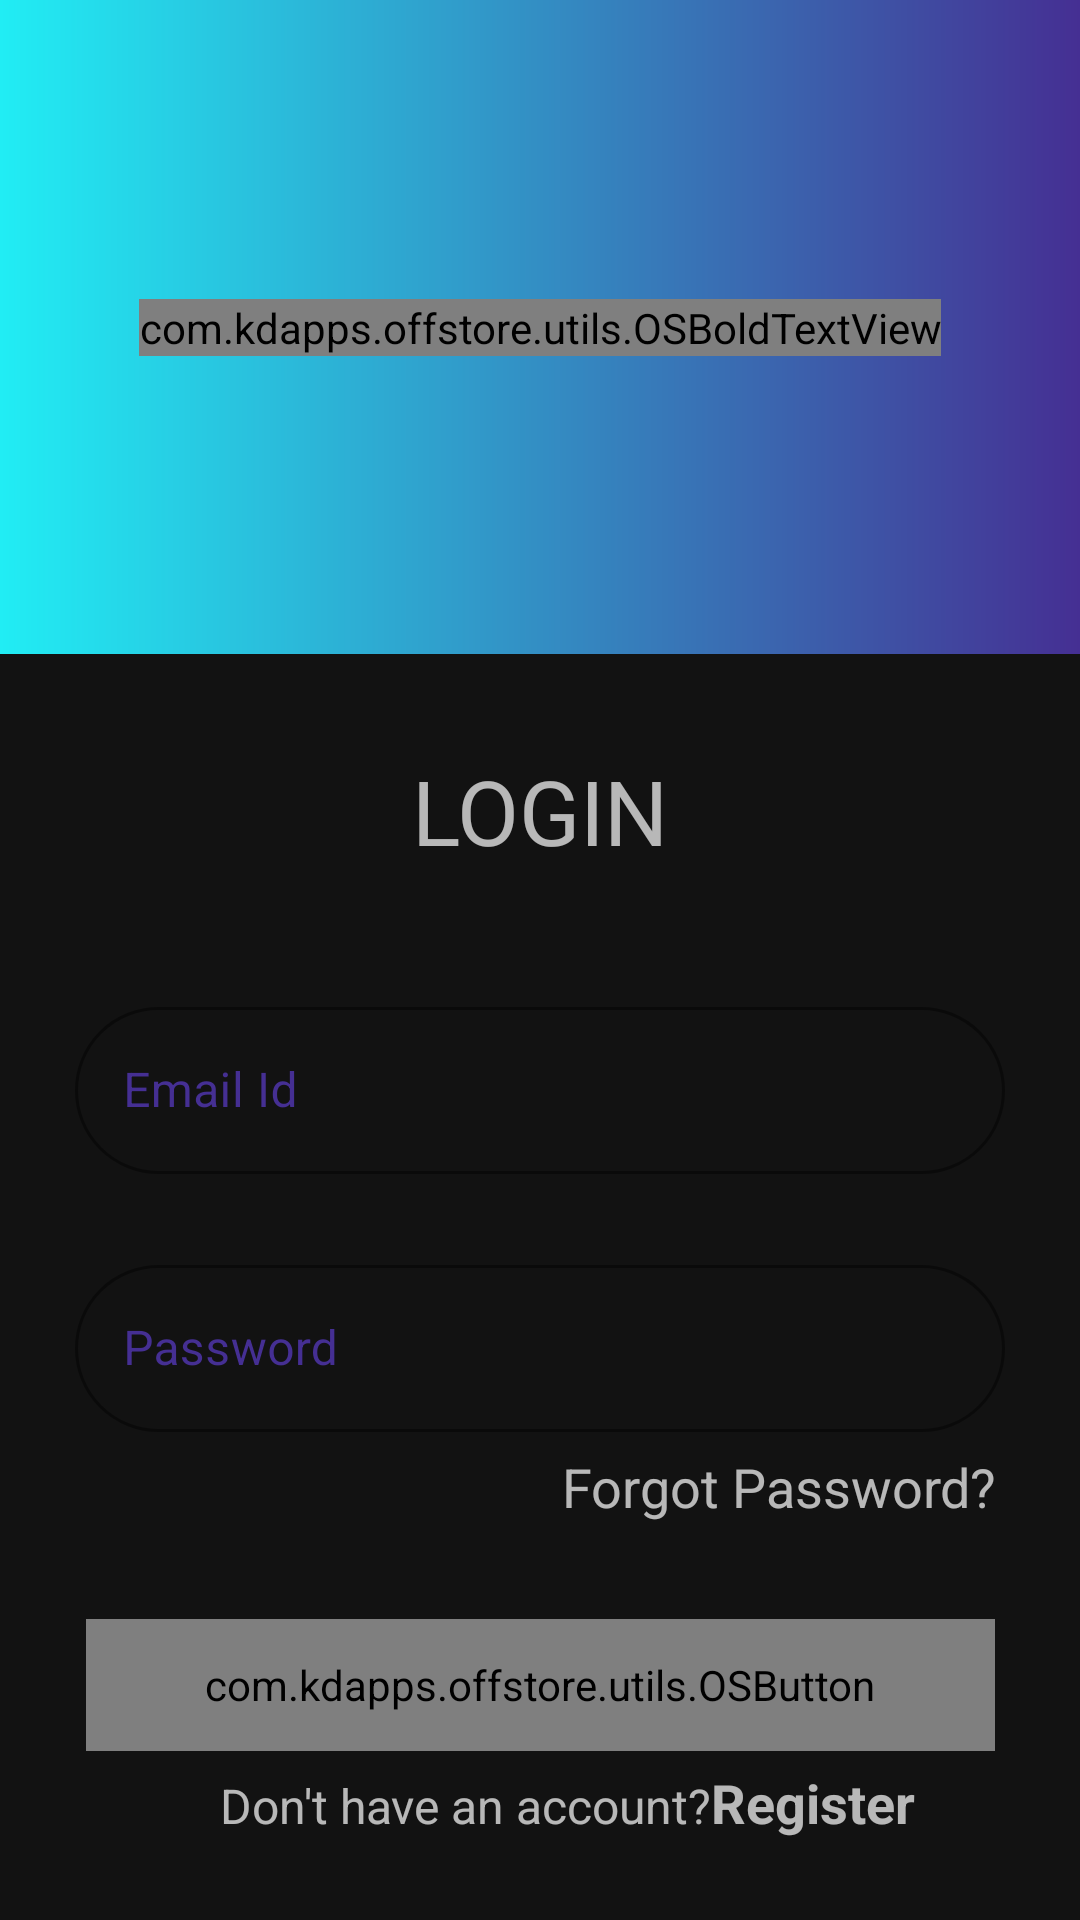

This screen was rendered from an Android layout file. Write that file and the resources it references.
<!-- AndroidManifest.xml: activity theme Theme.MaterialComponents.NoActionBar -->
<!-- res/layout/activity_login.xml -->
<?xml version="1.0" encoding="utf-8"?>
<androidx.constraintlayout.widget.ConstraintLayout xmlns:android="http://schemas.android.com/apk/res/android"
    xmlns:app="http://schemas.android.com/apk/res-auto"
    xmlns:tools="http://schemas.android.com/tools"
    android:layout_width="match_parent"
    android:layout_height="match_parent"
    tools:context=".activities.LoginActivity">

    <FrameLayout
        android:id="@+id/frameLayout"
        android:layout_width="0dp"
        android:layout_height="218dp"
        android:background="@drawable/gradient_background"
        app:layout_constraintEnd_toEndOf="parent"
        app:layout_constraintHorizontal_bias="0.5"
        app:layout_constraintStart_toStartOf="parent"
        app:layout_constraintTop_toTopOf="parent">

        <androidx.constraintlayout.widget.ConstraintLayout
            android:layout_width="match_parent"
            android:layout_height="match_parent">

            <com.kdapps.offstore.utils.OSBoldTextView
                android:id="@+id/textView3"
                android:layout_width="wrap_content"
                android:layout_height="wrap_content"
                android:text="@string/app_name"
                android:textSize="30sp"
                app:layout_constraintBottom_toBottomOf="parent"
                app:layout_constraintEnd_toEndOf="parent"
                app:layout_constraintHorizontal_bias="0.5"
                app:layout_constraintStart_toStartOf="parent"
                app:layout_constraintTop_toTopOf="parent" />
        </androidx.constraintlayout.widget.ConstraintLayout>

    </FrameLayout>

    <TextView
        android:id="@+id/textView4"
        android:layout_width="wrap_content"
        android:layout_height="wrap_content"
        android:layout_marginTop="32dp"
        android:text="@string/login_text"
        android:textSize="30sp"
        app:layout_constraintEnd_toEndOf="parent"
        app:layout_constraintStart_toStartOf="parent"
        app:layout_constraintTop_toBottomOf="@+id/frameLayout" />

    <com.google.android.material.textfield.TextInputLayout
        android:id="@+id/textInputLayout"
        style="@style/Widget.MaterialComponents.TextInputLayout.OutlinedBox"
        android:layout_width="310dp"
        android:layout_height="wrap_content"
        android:layout_marginTop="40dp"
        android:textColorHint="@color/darkBlue"
        app:boxCornerRadiusBottomEnd="30dp"
        app:boxCornerRadiusBottomStart="30dp"
        app:boxCornerRadiusTopEnd="30dp"
        app:boxCornerRadiusTopStart="30dp"
        app:boxStrokeColor="#2FC8EF"
        app:hintTextColor="#10AED6"
        app:layout_constraintEnd_toEndOf="parent"
        app:layout_constraintHorizontal_bias="0.5"
        app:layout_constraintStart_toStartOf="parent"
        app:layout_constraintTop_toBottomOf="@+id/textView4">

        <com.google.android.material.textfield.TextInputEditText
            android:id="@+id/log_email"
            android:layout_width="match_parent"
            android:layout_height="wrap_content"
            android:hint="@string/ed_email_hint"
            android:visibility="visible" />
    </com.google.android.material.textfield.TextInputLayout>

    <com.google.android.material.textfield.TextInputLayout
        android:id="@+id/textInputLayout2"
        style="@style/Widget.MaterialComponents.TextInputLayout.OutlinedBox"
        android:layout_width="310dp"
        android:layout_height="wrap_content"
        android:layout_marginTop="25dp"
        android:textColorHint="@color/darkBlue"
        app:boxCornerRadiusBottomEnd="30dp"
        app:boxCornerRadiusBottomStart="30dp"
        app:boxCornerRadiusTopEnd="30dp"
        app:boxCornerRadiusTopStart="30dp"
        app:boxStrokeColor="#2FC8EF"
        app:hintTextColor="#10AED6"
        app:layout_constraintEnd_toEndOf="parent"
        app:layout_constraintHorizontal_bias="0.5"
        app:layout_constraintStart_toStartOf="parent"
        app:layout_constraintTop_toBottomOf="@+id/textInputLayout">

        <com.google.android.material.textfield.TextInputEditText
            android:id="@+id/log_pass"
            android:layout_width="match_parent"
            android:layout_height="wrap_content"
            android:hint="@string/ed_pass_hint"
            android:singleLine="false" />

    </com.google.android.material.textfield.TextInputLayout>

    <com.kdapps.offstore.utils.OSButton
        android:id="@+id/btn_login"
        android:layout_width="303dp"
        android:layout_height="44dp"
        android:layout_marginTop="32dp"
        android:background="@drawable/button_background"
        android:onClick="loginRegisteredUser"
        android:text="@string/btn_login"
        android:textSize="20sp"
        app:layout_constraintEnd_toEndOf="parent"
        app:layout_constraintStart_toStartOf="parent"
        app:layout_constraintTop_toBottomOf="@+id/forgot_password" />

    <TextView
        android:id="@+id/forgot_password"
        android:layout_width="wrap_content"
        android:layout_height="wrap_content"
        android:layout_marginTop="6dp"
        android:text="@string/forgot_pass"
        android:textSize="18sp"
        app:layout_constraintBottom_toTopOf="@+id/btn_login"
        app:layout_constraintEnd_toEndOf="parent"
        app:layout_constraintHorizontal_bias="0.872"
        app:layout_constraintStart_toStartOf="parent"
        app:layout_constraintTop_toBottomOf="@+id/textInputLayout2"
        app:layout_constraintVertical_bias="0.078" />

    <LinearLayout
        android:layout_width="wrap_content"
        android:layout_height="wrap_content"
        android:layout_marginStart="55dp"
        android:layout_marginTop="5dp"
        android:orientation="horizontal"
        app:layout_constraintEnd_toEndOf="parent"
        app:layout_constraintHorizontal_bias="0.25"
        app:layout_constraintStart_toStartOf="parent"
        app:layout_constraintTop_toBottomOf="@+id/btn_login">

        <TextView
            android:id="@+id/textView6"
            android:layout_width="wrap_content"
            android:layout_height="wrap_content"
            android:layout_weight="1"
            android:text="@string/no_account"
            android:textSize="16sp" />

        <TextView
            android:id="@+id/register"
            android:layout_width="wrap_content"
            android:layout_height="wrap_content"
            android:layout_weight="1"
            android:text="@string/register"
            android:textSize="18sp"
            android:textStyle="bold" />
    </LinearLayout>

</androidx.constraintlayout.widget.ConstraintLayout>
<!-- resources referenced by this layout -->
<resources>
  <color name="darkBlue">#452F93</color>
  <!-- drawable button_background (drawable) -->
  <?xml version="1.0" encoding="utf-8"?>
  <shape xmlns:android="http://schemas.android.com/apk/res/android"
      android:shape="rectangle">
  
      <gradient
          android:angle="360"
          android:startColor="@color/lightBlue"
          android:endColor="#452F93"
          android:type="linear" />
      <corners android:radius="@dimen/buttun_bg_radius" />
  </shape>
  <!-- drawable gradient_background (drawable) -->
  <?xml version="1.0" encoding="utf-8"?>
  <shape xmlns:android="http://schemas.android.com/apk/res/android"
      android:shape="rectangle">
  
      <gradient
          android:angle="360"
          android:startColor="@color/lightBlue"
          android:endColor="#452F93"
          android:type="linear" />
  </shape>
  <string name="app_name">Content Hub</string>
  
      //login page
  <string name="btn_login">Login</string>
  <string name="ed_email_hint">Email Id</string>
  <string name="ed_pass_hint">Password</string>
  <string name="forgot_pass">Forgot Password?</string>
  <string name="login_text">LOGIN</string>
  <string name="no_account">Don\'t have an account?</string>
  <string name="register">Register</string>
  
      //register page
  <color name="lightBlue">#21EDF4</color>
  <dimen name="buttun_bg_radius">12dp</dimen>
</resources>
